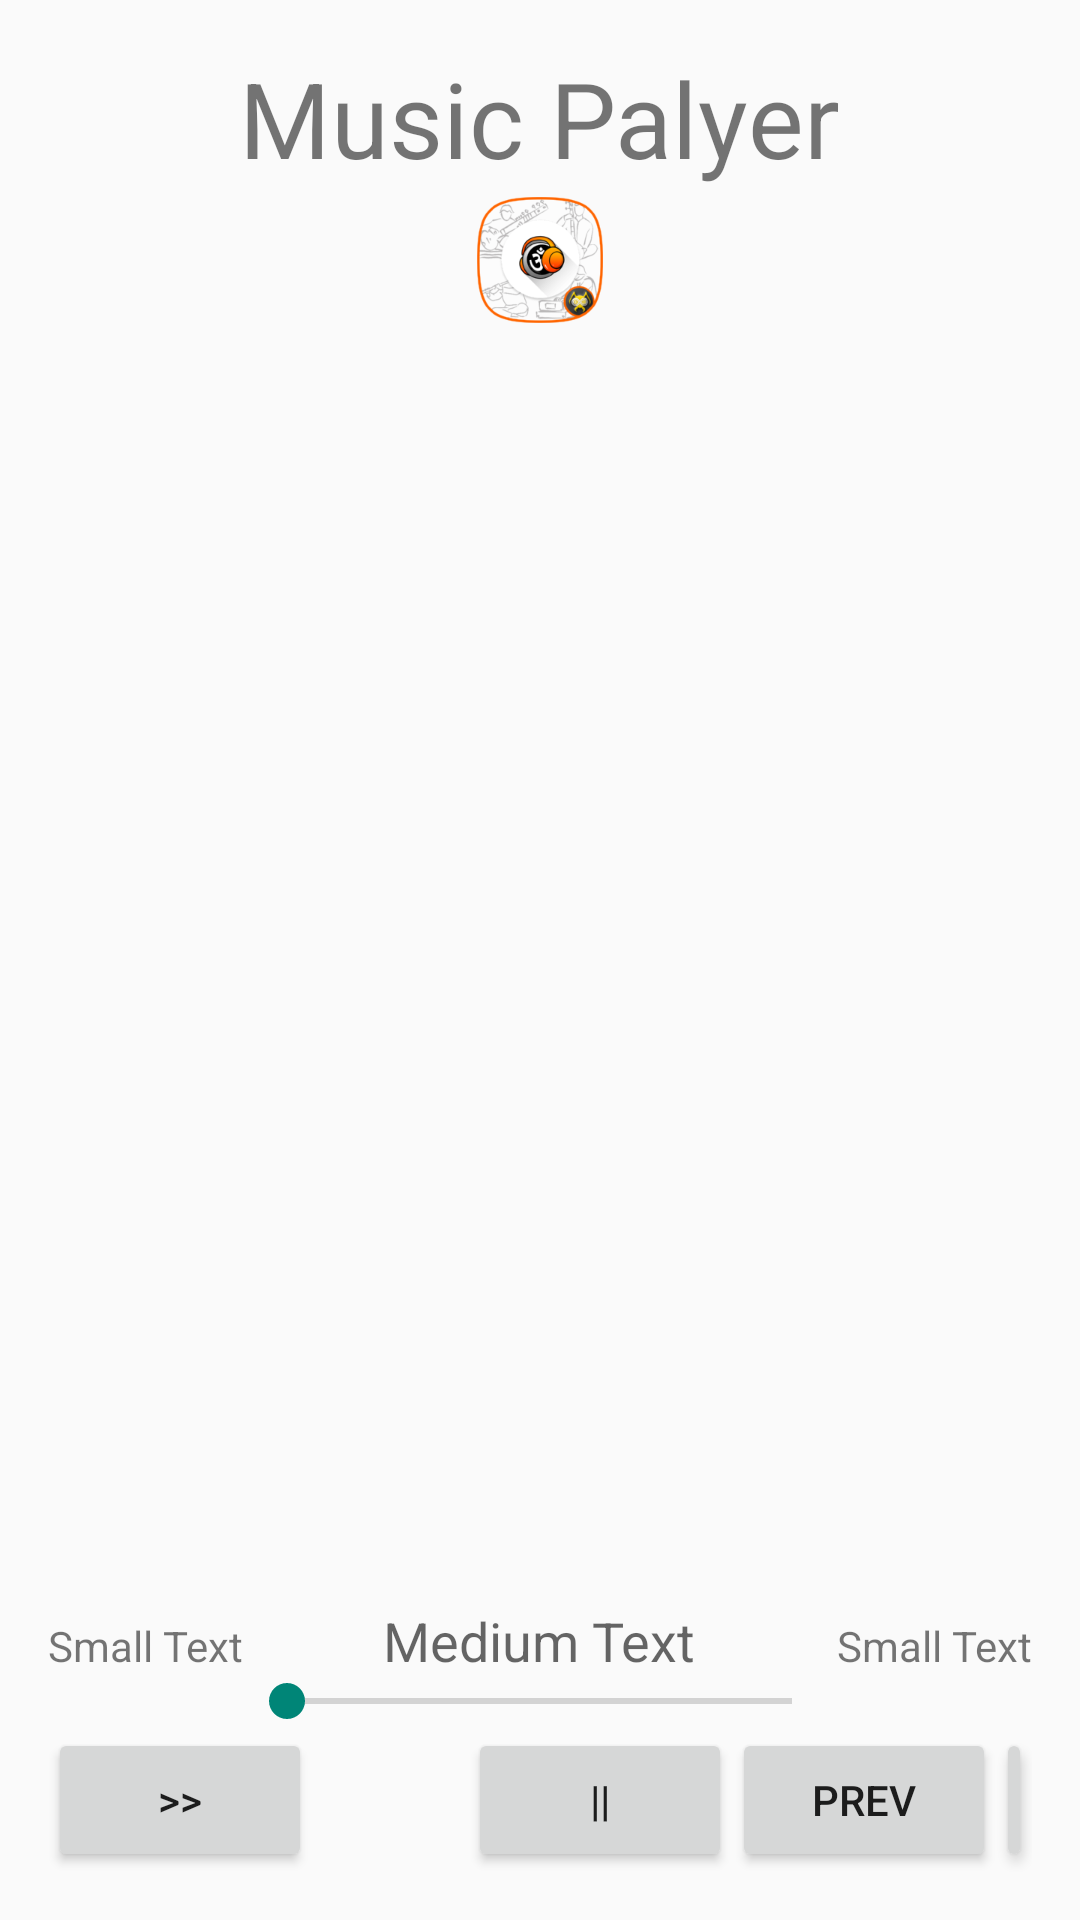

The Android layout XML behind this screen, and the referenced resources:
<!-- AndroidManifest.xml: application theme AppTheme -->
<!-- res/layout/player_fragment.xml -->
<RelativeLayout xmlns:android="http://schemas.android.com/apk/res/android"
    xmlns:tools="http://schemas.android.com/tools"
    android:layout_width="match_parent"
    android:layout_height="match_parent"
    android:paddingBottom="@dimen/activity_vertical_margin"
    android:paddingLeft="@dimen/activity_horizontal_margin"
    android:paddingRight="@dimen/activity_horizontal_margin"
    android:paddingTop="@dimen/activity_vertical_margin"
    tools:context=".MainActivity">

    <TextView
        android:id="@+id/textview"
        android:layout_width="wrap_content"
        android:layout_height="wrap_content"
        android:layout_alignParentTop="true"
        android:layout_centerHorizontal="true"
        android:text="Music Palyer"
        android:textSize="35dp" />


    <ImageView
        android:id="@+id/imageView"
        android:layout_width="wrap_content"
        android:layout_height="wrap_content"
        android:layout_below="@+id/textview"
        android:layout_centerHorizontal="true"
        android:src="@drawable/ic_launcher" />

    <Button
        android:id="@+id/button"
        android:layout_width="wrap_content"
        android:layout_height="wrap_content"
        android:layout_alignParentBottom="true"
        android:layout_alignParentLeft="true"
        android:layout_alignParentStart="true"
        android:text=">>" />

    <Button
        android:id="@+id/button2"
        android:layout_width="wrap_content"
        android:layout_height="wrap_content"
        android:layout_alignLeft="@+id/imageView"
        android:layout_alignParentBottom="true"
        android:layout_alignStart="@+id/imageView"
        android:text="||" />

    <Button
        android:id="@+id/button3"
        android:layout_width="wrap_content"
        android:layout_height="wrap_content"
        android:layout_alignTop="@+id/button2"
        android:layout_toEndOf="@+id/button2"
        android:layout_toRightOf="@+id/button2"
        android:text="Prev" />

    <Button
        android:id="@+id/button4"
        android:layout_width="wrap_content"
        android:layout_height="wrap_content"
        android:layout_alignTop="@+id/button3"
        android:layout_toEndOf="@+id/button3"
        android:layout_toRightOf="@+id/button3"
        android:text="Double Prev" />

    <SeekBar
        android:id="@+id/seekBar"
        android:layout_width="wrap_content"
        android:layout_height="wrap_content"
        android:layout_above="@+id/button"
        android:layout_alignEnd="@+id/textview"
        android:layout_alignLeft="@+id/textview"
        android:layout_alignRight="@+id/textview"
        android:layout_alignStart="@+id/textview" />

    <TextView
        android:id="@+id/textView2"
        android:layout_width="wrap_content"
        android:layout_height="wrap_content"
        android:layout_above="@+id/seekBar"
        android:text="Small Text"
        android:textAppearance="?android:attr/textAppearanceSmall" />

    <TextView
        android:id="@+id/textView3"
        android:layout_width="wrap_content"
        android:layout_height="wrap_content"
        android:layout_above="@+id/seekBar"
        android:layout_alignEnd="@+id/button4"
        android:layout_alignRight="@+id/button4"
        android:text="Small Text"
        android:textAppearance="?android:attr/textAppearanceSmall" />

    <TextView
        android:id="@+id/textView4"
        android:layout_width="wrap_content"
        android:layout_height="wrap_content"
        android:layout_alignBaseline="@+id/textView2"
        android:layout_alignBottom="@+id/textView2"
        android:layout_centerHorizontal="true"
        android:text="Medium Text"
        android:textAppearance="?android:attr/textAppearanceMedium" />

</RelativeLayout>
<!-- resources referenced by this layout -->
<resources>
  <dimen name="activity_horizontal_margin">16dp</dimen>
  <dimen name="activity_vertical_margin">16dp</dimen>
  <!-- drawable ic_launcher: png bitmap (drawable-xxxhdpi, 34019 bytes) -->
  <style name="AppTheme" parent="Theme.AppCompat.Light.NoActionBar">
          
      </style>
</resources>
